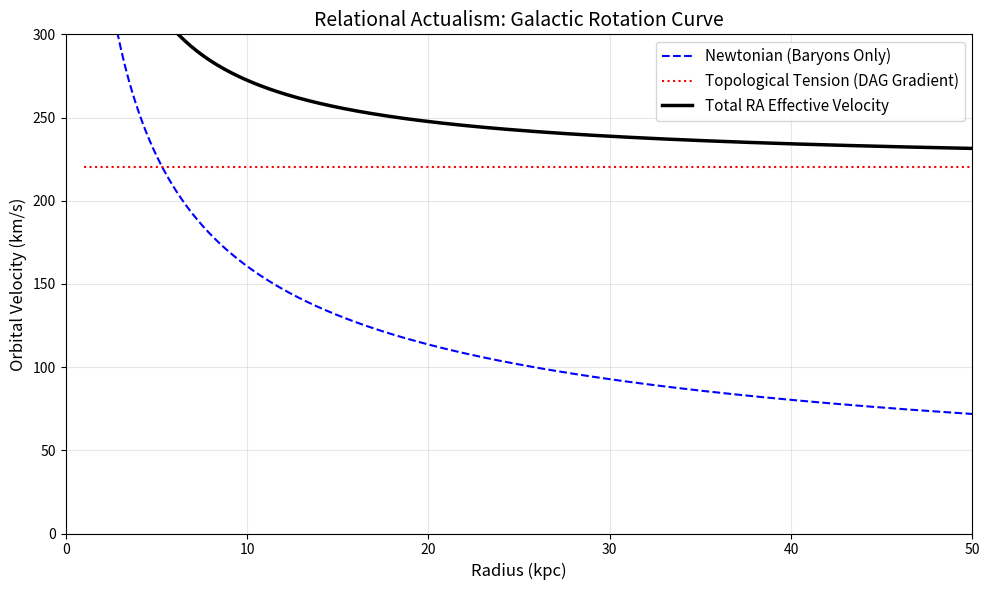

Python code for this plot:
import numpy as np
import matplotlib.pyplot as plt

# --- Fundamental Constants ---
G = 6.67430e-11        # Gravitational constant (m^3 kg^-1 s^-2)
c = 299792458          # Speed of light (m/s)
M_sun = 1.989e30       # Solar mass (kg)
kpc_to_m = 3.086e19    # Kiloparsecs to meters

# --- Galaxy Parameters (Milky Way Analog) ---
# Visible baryonic mass (stars + gas)
M_baryon = 6e10 * M_sun 

# Target flat rotation velocity at large radii (~220 km/s)
v_flat_target = 220000  # m/s

# --- Derive the DAG Elasticity Coupling (xi) ---
# From our derivation: v_flat = 2 * c * sqrt(xi)
# Therefore: xi = (v_flat / (2 * c))^2
xi = (v_flat_target / (2 * c))**2 
print(f"Calculated DAG Elasticity Coupling (xi): {xi:.2e}")

# --- Calculate Velocities ---
# Array of radii from 1 kpc to 50 kpc
r_kpc = np.linspace(1, 50, 500)
r_m = r_kpc * kpc_to_m

# 1. Newtonian Velocity (Baryon-driven)
# v_N = sqrt(GM/r)
v_newtonian = np.sqrt(G * M_baryon / r_m)

# 2. Topological Velocity (DAG Tension-driven)
# v_T = sqrt(4 * xi * c^2)
v_topological = np.ones_like(r_m) * np.sqrt(4 * xi * c**2)

# 3. Total RA Effective Velocity
# v_eff = sqrt(v_N^2 + v_T^2)
v_effective = np.sqrt(v_newtonian**2 + v_topological**2)

# --- Plotting ---
plt.figure(figsize=(10, 6))

# Plot components in km/s
plt.plot(r_kpc, v_newtonian / 1000, '--', color='blue', label='Newtonian (Baryons Only)')
plt.plot(r_kpc, v_topological / 1000, ':', color='red', label='Topological Tension (DAG Gradient)')
plt.plot(r_kpc, v_effective / 1000, '-', color='black', linewidth=2.5, label='Total RA Effective Velocity')

plt.title('Relational Actualism: Galactic Rotation Curve', fontsize=14)
plt.xlabel('Radius (kpc)', fontsize=12)
plt.ylabel('Orbital Velocity (km/s)', fontsize=12)
plt.ylim(0, 300)
plt.xlim(0, 50)
plt.legend(fontsize=11)
plt.grid(True, alpha=0.3)
plt.tight_layout()

plt.show()
